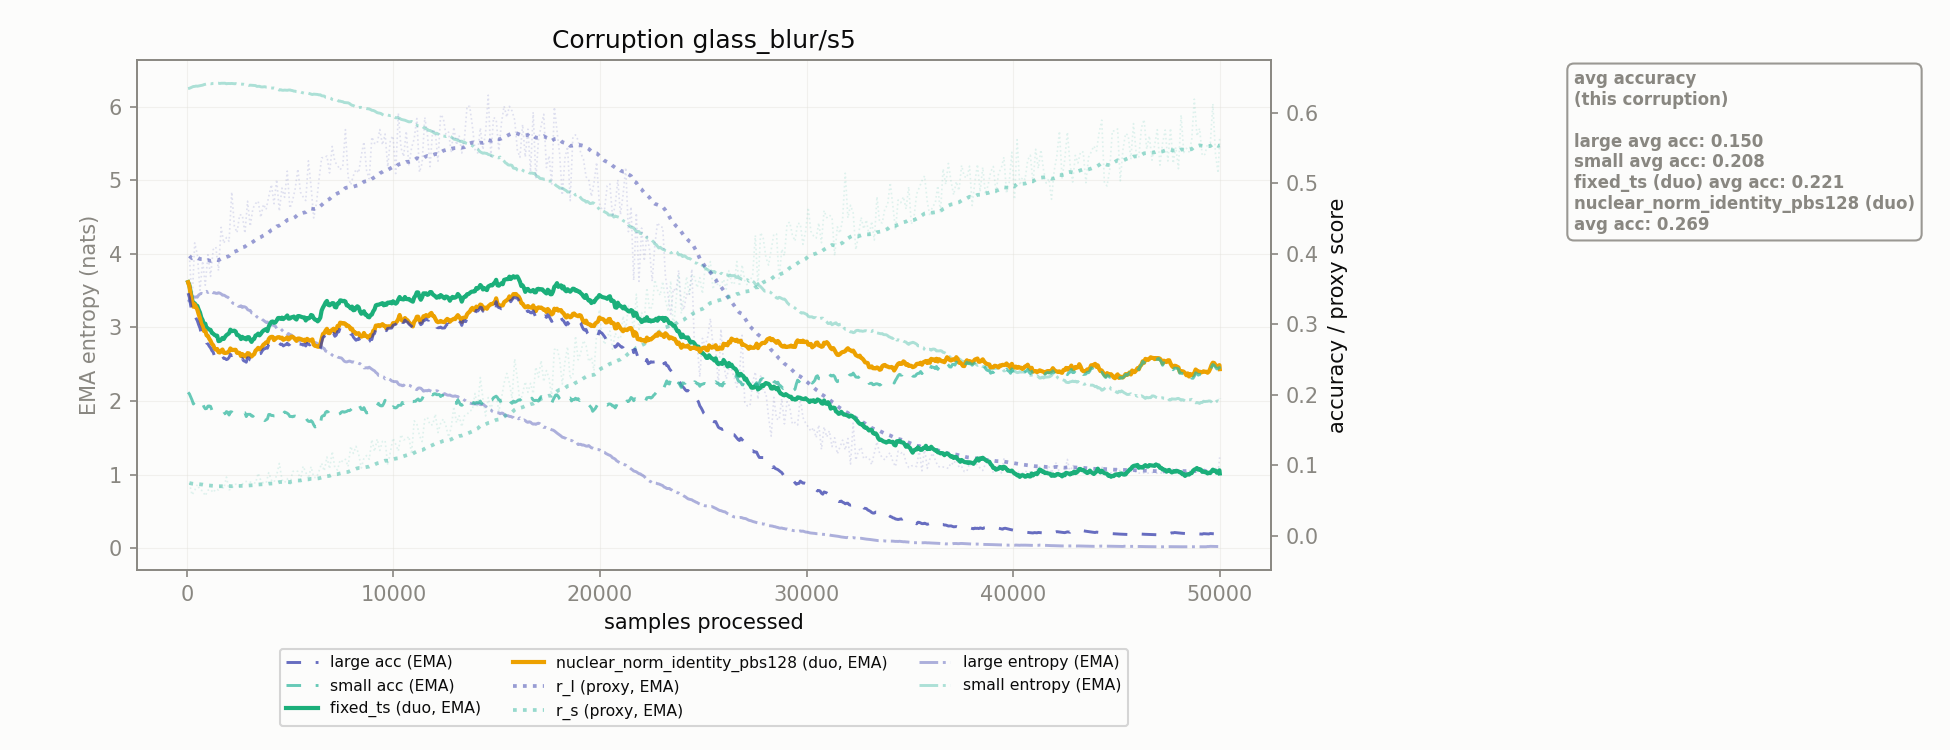

Data behind this chart, as committed beside it:
corruption, n_samples, r_l, r_s, r_l_ema, r_s_ema, large_acc_ema, small_acc_ema, large_ent_ema, small_ent_ema, fixed_ts_duo_acc_ema, nuclear_norm_identity_pbs128_duo_acc_ema
glass_blur/s5, 128.0, 0.3964, 0.07444, 0.3964, 0.07444, 0.3377, 0.2008, 3.368, 6.249, 0.3548, 0.3533
glass_blur/s5, 256.0, 0.3298, 0.05757, 0.3932, 0.07362, 0.3175, 0.1921, 3.414, 6.265, 0.3351, 0.3323
glass_blur/s5, 384.0, 0.4151, 0.06381, 0.3942, 0.07314, 0.3128, 0.1889, 3.41, 6.274, 0.3295, 0.3277
glass_blur/s5, 512.0, 0.3987, 0.07243, 0.3945, 0.07311, 0.3046, 0.1881, 3.411, 6.277, 0.3257, 0.3203
glass_blur/s5, 640.0, 0.3479, 0.06478, 0.3922, 0.0727, 0.2942, 0.1871, 3.454, 6.284, 0.3163, 0.3085
glass_blur/s5, 768.0, 0.3892, 0.06343, 0.392, 0.07225, 0.2834, 0.1871, 3.457, 6.292, 0.3056, 0.2971
glass_blur/s5, 896.0, 0.355, 0.05634, 0.3902, 0.07147, 0.2789, 0.1798, 3.483, 6.302, 0.3005, 0.2905
glass_blur/s5, 1024, 0.3983, 0.06426, 0.3906, 0.07112, 0.2718, 0.1836, 3.474, 6.306, 0.2936, 0.2831
glass_blur/s5, 1152, 0.3676, 0.06546, 0.3895, 0.07084, 0.266, 0.1832, 3.487, 6.311, 0.2917, 0.2762
glass_blur/s5, 1280, 0.4057, 0.06088, 0.3903, 0.07036, 0.2601, 0.177, 3.47, 6.316, 0.2863, 0.2701
glass_blur/s5, 1408, 0.4093, 0.06614, 0.3912, 0.07015, 0.2525, 0.1743, 3.464, 6.317, 0.2836, 0.2638
glass_blur/s5, 1536, 0.3757, 0.06468, 0.3905, 0.06989, 0.2499, 0.1704, 3.472, 6.318, 0.2758, 0.2601
glass_blur/s5, 1664, 0.4371, 0.07092, 0.3927, 0.06994, 0.2523, 0.1705, 3.456, 6.317, 0.2778, 0.2622
glass_blur/s5, 1792, 0.4145, 0.06653, 0.3938, 0.06977, 0.2512, 0.1729, 3.44, 6.318, 0.2788, 0.2594
glass_blur/s5, 1920, 0.4227, 0.08295, 0.3952, 0.07041, 0.2495, 0.1758, 3.417, 6.31, 0.2842, 0.2593
glass_blur/s5, 2048, 0.4173, 0.06487, 0.3963, 0.07014, 0.2526, 0.1709, 3.397, 6.313, 0.2869, 0.2614
glass_blur/s5, 2176, 0.4873, 0.06604, 0.4007, 0.06994, 0.2552, 0.1753, 3.347, 6.315, 0.2899, 0.2631
glass_blur/s5, 2304, 0.4389, 0.07249, 0.4026, 0.07007, 0.2554, 0.1736, 3.321, 6.311, 0.2906, 0.2634
glass_blur/s5, 2432, 0.4296, 0.07296, 0.4039, 0.07021, 0.2511, 0.1712, 3.309, 6.308, 0.2844, 0.259
glass_blur/s5, 2560, 0.4549, 0.06957, 0.4064, 0.07018, 0.2517, 0.172, 3.284, 6.308, 0.2826, 0.2589
glass_blur/s5, 2688, 0.4547, 0.07291, 0.4087, 0.07031, 0.251, 0.172, 3.271, 6.305, 0.2819, 0.2575
glass_blur/s5, 2816, 0.4288, 0.07631, 0.4097, 0.0706, 0.2472, 0.1742, 3.279, 6.3, 0.2804, 0.2554
glass_blur/s5, 2944, 0.4743, 0.07708, 0.4129, 0.07092, 0.2521, 0.1719, 3.242, 6.294, 0.2814, 0.2587
glass_blur/s5, 3072, 0.4387, 0.07579, 0.4141, 0.07116, 0.2489, 0.1719, 3.231, 6.291, 0.2775, 0.2549
glass_blur/s5, 3200, 0.4638, 0.07552, 0.4166, 0.07137, 0.249, 0.169, 3.196, 6.289, 0.278, 0.256
glass_blur/s5, 3328, 0.4708, 0.07417, 0.4192, 0.07151, 0.2559, 0.1737, 3.168, 6.286, 0.2836, 0.2622
glass_blur/s5, 3456, 0.4744, 0.08847, 0.4219, 0.07233, 0.2598, 0.1728, 3.13, 6.275, 0.2864, 0.2662
glass_blur/s5, 3584, 0.4514, 0.07795, 0.4233, 0.07261, 0.2582, 0.1675, 3.129, 6.269, 0.286, 0.2648
glass_blur/s5, 3712, 0.4699, 0.07463, 0.4256, 0.07271, 0.2641, 0.1649, 3.097, 6.269, 0.2908, 0.2708
glass_blur/s5, 3840, 0.4623, 0.07451, 0.4274, 0.07279, 0.2665, 0.1642, 3.069, 6.266, 0.2928, 0.274
glass_blur/s5, 3968, 0.481, 0.08916, 0.43, 0.07359, 0.271, 0.1717, 3.052, 6.257, 0.2964, 0.2786
glass_blur/s5, 4096, 0.4978, 0.07847, 0.4333, 0.07383, 0.2742, 0.1702, 3.032, 6.252, 0.3031, 0.2818
glass_blur/s5, 4224, 0.4706, 0.07564, 0.4351, 0.07392, 0.2703, 0.1696, 3.026, 6.253, 0.3017, 0.2772
glass_blur/s5, 4352, 0.5049, 0.08575, 0.4385, 0.07449, 0.2728, 0.1721, 2.987, 6.244, 0.3051, 0.2805
glass_blur/s5, 4480, 0.4601, 0.1022, 0.4396, 0.07585, 0.2728, 0.1766, 2.979, 6.225, 0.3087, 0.2813
glass_blur/s5, 4608, 0.4929, 0.07925, 0.4422, 0.07601, 0.2714, 0.1755, 2.964, 6.223, 0.3091, 0.2806
glass_blur/s5, 4736, 0.4797, 0.07495, 0.444, 0.07596, 0.2702, 0.1753, 2.942, 6.225, 0.3088, 0.2786
glass_blur/s5, 4864, 0.5169, 0.08075, 0.4476, 0.0762, 0.2728, 0.1735, 2.904, 6.222, 0.3121, 0.2811
glass_blur/s5, 4992, 0.4643, 0.07065, 0.4484, 0.07593, 0.2715, 0.1688, 2.897, 6.226, 0.3078, 0.2797
glass_blur/s5, 5120, 0.4749, 0.09071, 0.4497, 0.07665, 0.2746, 0.1683, 2.883, 6.218, 0.3097, 0.282
glass_blur/s5, 5248, 0.4918, 0.09199, 0.4517, 0.07739, 0.27, 0.1694, 2.852, 6.21, 0.3077, 0.2782
glass_blur/s5, 5376, 0.5199, 0.091, 0.4551, 0.07806, 0.2712, 0.1712, 2.829, 6.201, 0.3112, 0.2794
glass_blur/s5, 5504, 0.4871, 0.07895, 0.4566, 0.0781, 0.2714, 0.1683, 2.815, 6.201, 0.3106, 0.2788
glass_blur/s5, 5632, 0.4804, 0.09838, 0.4578, 0.07909, 0.2701, 0.1671, 2.824, 6.187, 0.3093, 0.2768
glass_blur/s5, 5760, 0.4751, 0.08981, 0.4586, 0.07961, 0.2688, 0.1675, 2.82, 6.181, 0.305, 0.2749
glass_blur/s5, 5888, 0.5315, 0.08037, 0.4622, 0.07965, 0.2714, 0.162, 2.793, 6.182, 0.3079, 0.2776
glass_blur/s5, 6016, 0.4955, 0.09769, 0.4638, 0.08053, 0.2716, 0.163, 2.775, 6.169, 0.3129, 0.2772
glass_blur/s5, 6144, 0.4505, 0.08246, 0.4632, 0.08063, 0.2672, 0.1571, 2.783, 6.17, 0.3083, 0.2707
glass_blur/s5, 6272, 0.4701, 0.08221, 0.4635, 0.0807, 0.2648, 0.1549, 2.79, 6.168, 0.3057, 0.2688
glass_blur/s5, 6400, 0.5051, 0.09138, 0.4655, 0.08122, 0.2626, 0.153, 2.764, 6.16, 0.3057, 0.2678
glass_blur/s5, 6528, 0.5358, 0.1025, 0.4689, 0.08226, 0.2735, 0.1683, 2.74, 6.148, 0.3192, 0.2788
glass_blur/s5, 6656, 0.5359, 0.09158, 0.4722, 0.08271, 0.2823, 0.1701, 2.713, 6.143, 0.3267, 0.2871
glass_blur/s5, 6784, 0.5383, 0.1114, 0.4754, 0.08412, 0.2873, 0.1761, 2.673, 6.125, 0.3328, 0.2932
glass_blur/s5, 6912, 0.5143, 0.09462, 0.4773, 0.08463, 0.281, 0.172, 2.65, 6.12, 0.3265, 0.287
glass_blur/s5, 7040, 0.5519, 0.1193, 0.481, 0.08632, 0.2854, 0.172, 2.624, 6.097, 0.3296, 0.2916
glass_blur/s5, 7168, 0.5303, 0.09608, 0.4834, 0.0868, 0.2826, 0.1712, 2.611, 6.092, 0.3241, 0.289
glass_blur/s5, 7296, 0.5251, 0.09288, 0.4854, 0.08709, 0.2893, 0.1715, 2.599, 6.088, 0.3291, 0.2973
glass_blur/s5, 7424, 0.5188, 0.1072, 0.487, 0.08807, 0.2946, 0.173, 2.589, 6.075, 0.3336, 0.3019
glass_blur/s5, 7552, 0.5241, 0.1047, 0.4888, 0.08889, 0.2933, 0.1758, 2.566, 6.067, 0.3323, 0.3007
glass_blur/s5, 7680, 0.5757, 0.1082, 0.4931, 0.08983, 0.2929, 0.1755, 2.534, 6.054, 0.3319, 0.3003
... 331 more rows
